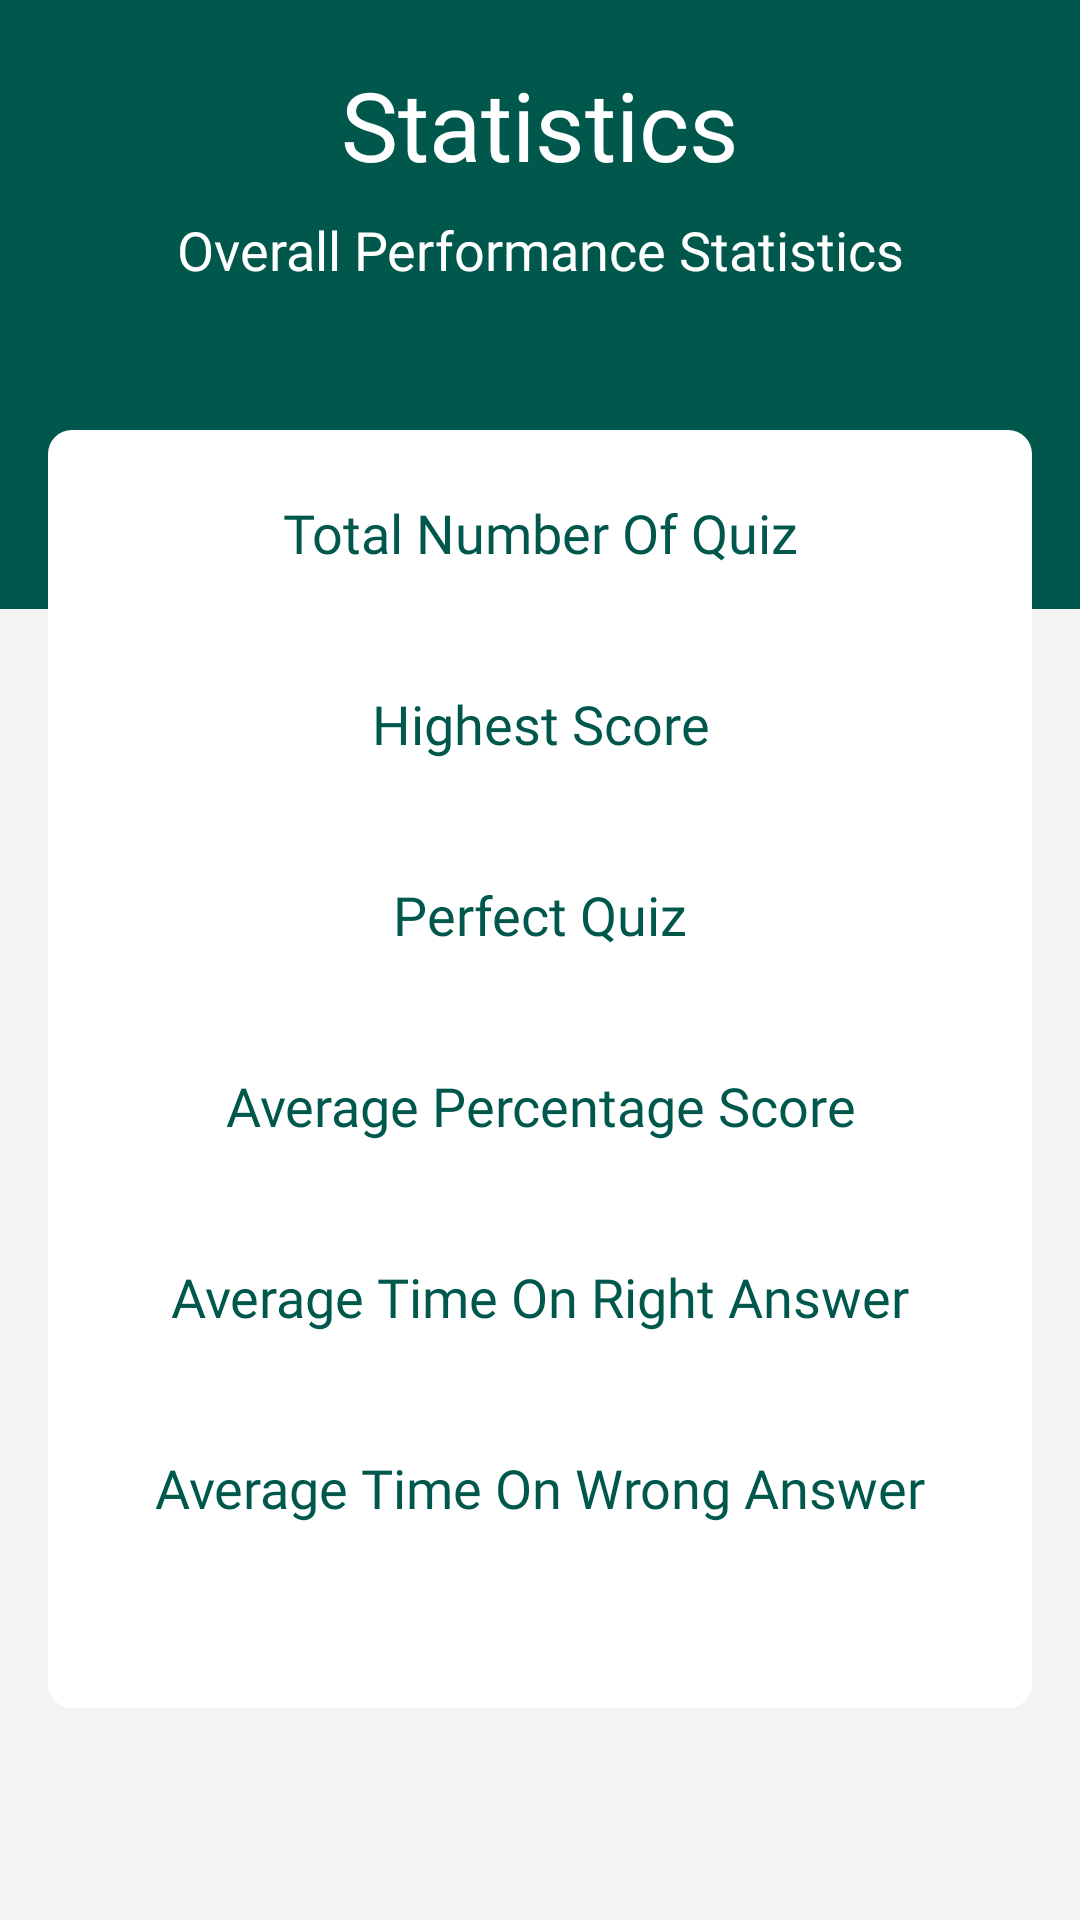

Write the Android layout XML for this screen, with the resource values it uses.
<!-- AndroidManifest.xml: application theme AppTheme -->
<!-- res/layout/activity_student_statistics.xml -->
<?xml version="1.0" encoding="utf-8"?>
<LinearLayout
    android:id="@+id/activity_statistics"
    android:orientation="vertical"
    xmlns:android="http://schemas.android.com/apk/res/android"
    xmlns:tools="http://schemas.android.com/tools"
    android:layout_width="match_parent"
    android:layout_height="match_parent"
    android:background="@color/backgroundColor"
    tools:context=".Student.StudentStatisticsActivity">


    <LinearLayout
        android:orientation="vertical"
        android:layout_width="match_parent"
        android:background="@color/colorPrimaryDark"
        android:layout_height="203dp">

        <LinearLayout
            android:layout_marginLeft="16dp"
            android:layout_marginRight="16dp"
            android:orientation="vertical"
            android:layout_width="match_parent"
            android:layout_height="wrap_content">

            <TextView
                android:id="@+id/titlepage"
                android:layout_marginTop="20dp"
                android:textSize="32sp"
                android:textColor="#FFF"
                android:text="Statistics"
                android:gravity="center"
                android:fontFamily="@font/mm"
                android:layout_width="match_parent"
                android:layout_height="wrap_content" />

            <TextView
                android:id="@+id/subtitlepage"
                android:gravity="center"
                android:textSize="18sp"
                android:textColor="#FFF"
                android:layout_marginTop="8dp"
                android:fontFamily="@font/ml"
                android:text="Overall Performance Statistics"
                android:layout_width="match_parent"
                android:layout_height="wrap_content" />

        </LinearLayout>

    </LinearLayout>

    <LinearLayout
        android:gravity="center"
        android:layout_marginStart="16dp"
        android:layout_marginEnd="16dp"
        android:layout_marginLeft="16dp"
        android:layout_marginRight="16dp"
        android:layout_marginTop="-60dp"
        android:layout_width="match_parent"
        android:layout_height="wrap_content"
        android:background="@drawable/bg_card"
        android:orientation="vertical"
        android:paddingBottom="22dp"
        android:paddingTop="22dp">

        <LinearLayout
            android:gravity="center"
            android:layout_marginRight="16dp"
            android:layout_marginLeft="16dp"
            android:orientation="vertical"
            android:layout_width="match_parent"
            android:layout_height="wrap_content">

            <TextView
                android:gravity="center"
                android:id="@+id/addtitled"
                android:textSize="18sp"
                android:fontFamily="@font/ml"
                android:textColor="@color/colorPrimaryDark"
                android:text="Total Number Of Quiz"
                android:layout_width="match_parent"
                android:layout_height="wrap_content" />

            <TextView
                android:id="@+id/total_quizzes_content"
                android:textSize="22sp"
                android:fontFamily="@font/mm"
                android:textColor="@color/colorPrimaryDark"
                android:layout_width="wrap_content"
                android:layout_height="wrap_content"
                android:layout_marginBottom="10dp" />

        </LinearLayout>

        <LinearLayout
            android:gravity="center"
            android:layout_marginRight="16dp"
            android:layout_marginLeft="16dp"
            android:orientation="vertical"
            android:layout_width="match_parent"
            android:layout_height="wrap_content">

            <TextView
                android:gravity="center"
                android:id="@+id/addtitle"
                android:textSize="18sp"
                android:fontFamily="@font/ml"
                android:textColor="@color/colorPrimaryDark"
                android:text="Highest Score"
                android:layout_width="match_parent"
                android:layout_height="wrap_content" />

            <TextView
                android:id="@+id/highest_score_content"
                android:textSize="22sp"
                android:fontFamily="@font/mm"
                android:textColor="@color/colorPrimaryDark"
                android:layout_width="wrap_content"
                android:layout_height="wrap_content"
                android:layout_marginBottom="10dp" />

        </LinearLayout>

        <LinearLayout
            android:gravity="center"
            android:layout_marginRight="16dp"
            android:layout_marginLeft="16dp"
            android:orientation="vertical"
            android:layout_width="match_parent"
            android:layout_height="wrap_content">

            <TextView
                android:gravity="center"
                android:textSize="18sp"
                android:fontFamily="@font/ml"
                android:textColor="@color/colorPrimaryDark"
                android:text="Perfect Quiz"
                android:layout_width="match_parent"
                android:layout_height="wrap_content" />

            <TextView
                android:id="@+id/perfect_quizzes_content"
                android:textSize="22sp"
                android:fontFamily="@font/mm"
                android:textColor="@color/colorPrimaryDark"
                android:layout_width="wrap_content"
                android:layout_height="wrap_content"
                android:layout_marginBottom="10dp" />

        </LinearLayout>

        <LinearLayout
            android:gravity="center"
            android:layout_marginRight="16dp"
            android:layout_marginLeft="16dp"
            android:orientation="vertical"
            android:layout_width="match_parent"
            android:layout_height="wrap_content">

            <TextView
                android:gravity="center"
                android:textSize="18sp"
                android:fontFamily="@font/ml"
                android:textColor="@color/colorPrimaryDark"
                android:text="Average Percentage Score"
                android:layout_width="match_parent"
                android:layout_height="wrap_content" />

            <TextView
                android:id="@+id/average_score"
                android:textSize="22sp"
                android:fontFamily="@font/mm"
                android:textColor="@color/colorPrimaryDark"
                android:layout_width="wrap_content"
                android:layout_height="wrap_content"
                android:layout_marginBottom="10dp" />

        </LinearLayout>

        <LinearLayout
            android:gravity="center"
            android:layout_marginRight="16dp"
            android:layout_marginLeft="16dp"
            android:orientation="vertical"
            android:layout_width="match_parent"
            android:layout_height="wrap_content">

            <TextView
                android:gravity="center"
                android:textSize="18sp"
                android:fontFamily="@font/ml"
                android:textColor="@color/colorPrimaryDark"
                android:text="Average Time On Right Answer"
                android:layout_width="match_parent"
                android:layout_height="wrap_content" />

            <TextView
                android:id="@+id/average_time_right"
                android:textSize="22sp"
                android:fontFamily="@font/mm"
                android:textColor="@color/colorPrimaryDark"
                android:layout_width="wrap_content"
                android:layout_height="wrap_content"
                android:layout_marginBottom="10dp" />

        </LinearLayout>

        <LinearLayout
            android:gravity="center"
            android:layout_marginRight="16dp"
            android:layout_marginLeft="16dp"
            android:orientation="vertical"
            android:layout_width="match_parent"
            android:layout_height="wrap_content">

            <TextView
                android:gravity="center"
                android:textSize="18sp"
                android:fontFamily="@font/ml"
                android:textColor="@color/colorPrimaryDark"
                android:text="Average Time On Wrong Answer"
                android:layout_width="match_parent"
                android:layout_height="wrap_content" />

            <TextView
                android:id="@+id/average_time_wrong"
                android:textSize="22sp"
                android:fontFamily="@font/mm"
                android:textColor="@color/colorPrimaryDark"
                android:layout_width="wrap_content"
                android:layout_height="wrap_content"
                android:layout_marginBottom="10dp" />


            

        </LinearLayout>


    </LinearLayout>


</LinearLayout>
<!-- resources referenced by this layout -->
<resources>
  <color name="backgroundColor">#f4f4f4</color>
  <color name="colorPrimaryDark">#00574B</color>
  <!-- drawable bg_card (drawable) -->
  <?xml version="1.0" encoding="utf-8"?>
  <shape xmlns:android="http://schemas.android.com/apk/res/android"
      android:shape="rectangle" >
  
      <solid
          android:color="#FFF" />
  
      <corners
          android:radius="8dp" />
  
  </shape>
  <style name="AppTheme" parent="Theme.AppCompat.Light.NoActionBar">
          
          <item name="android:windowNoTitle">true</item>
          <item name="windowActionBar">false</item>
          <item name="colorPrimary">@color/colorPrimary</item>
          <item name="colorPrimaryDark">@color/colorPrimaryDark</item>
          <item name="colorAccent">@color/colorAccent</item>
      </style>
  <color name="colorPrimary">#2bb673</color>
  <color name="colorAccent">#2bb673</color>
</resources>
